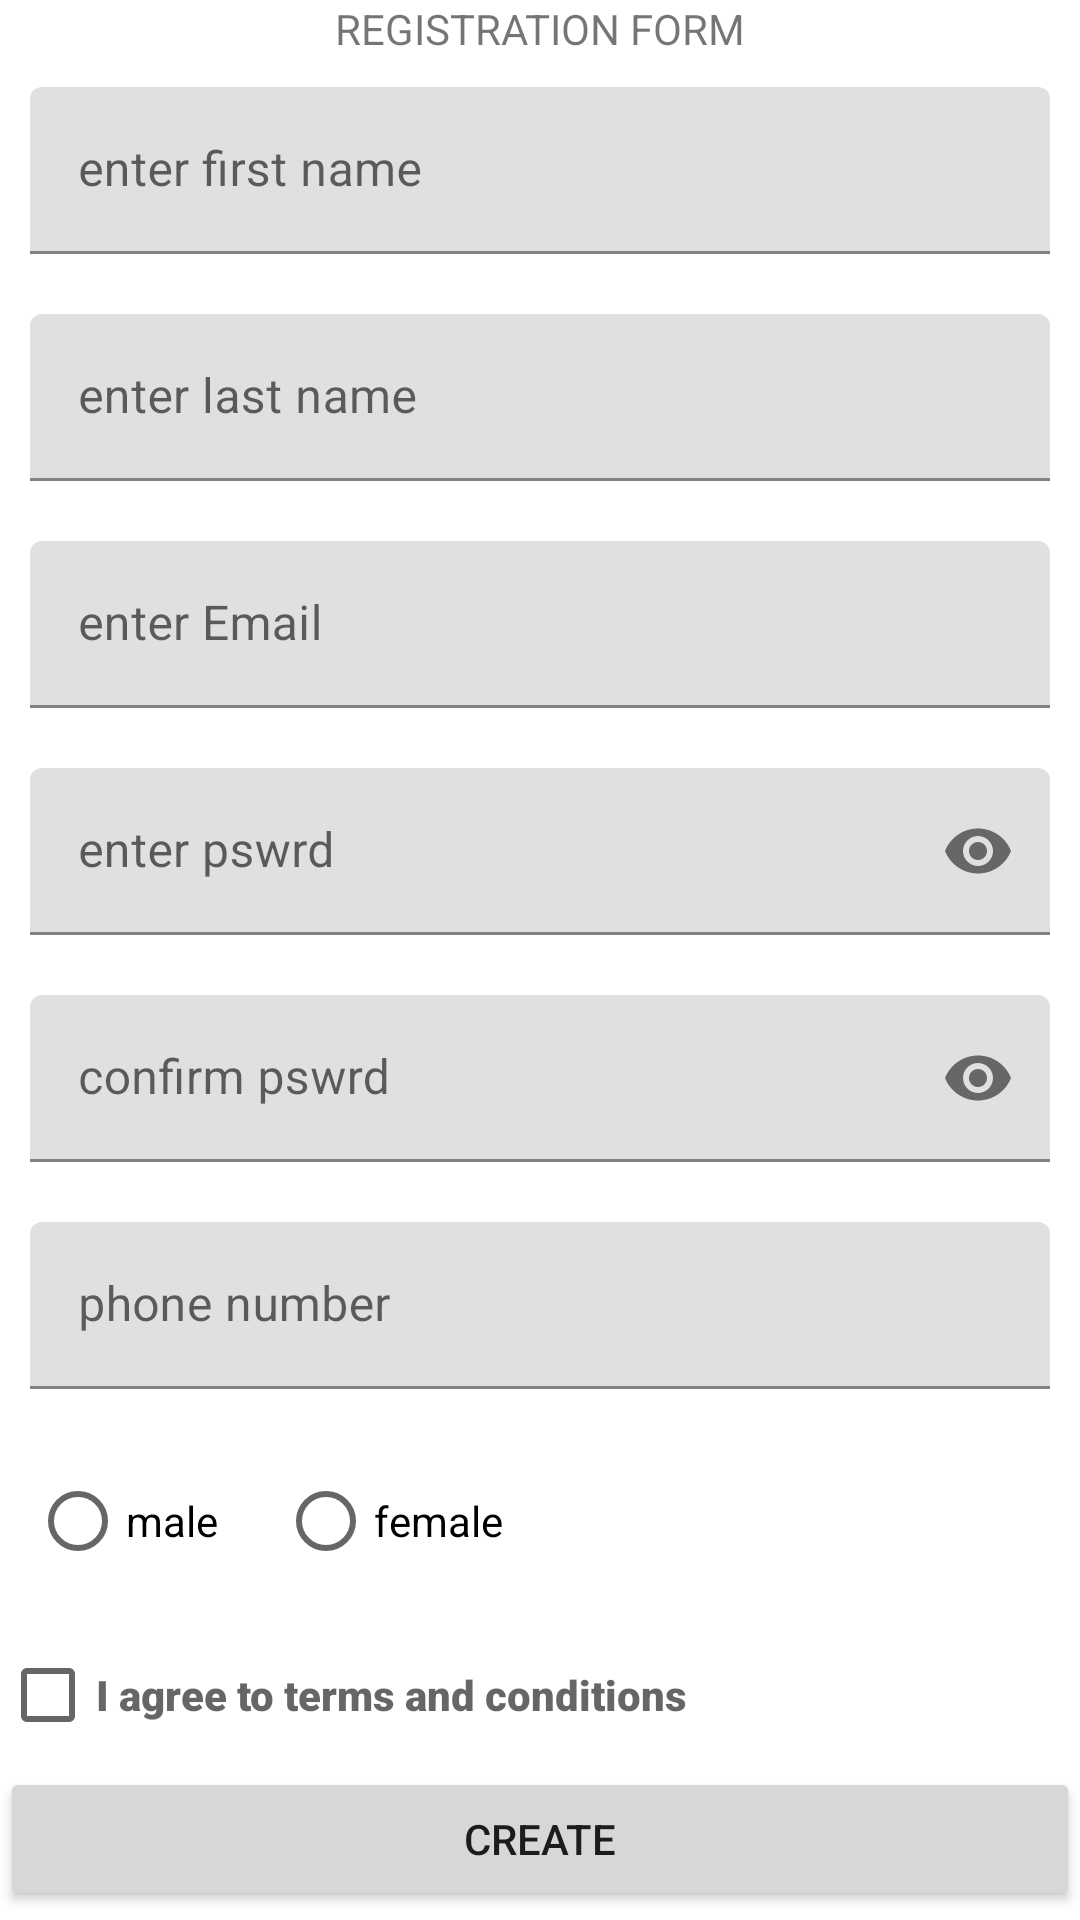

The Android layout XML behind this screen, and the referenced resources:
<!-- AndroidManifest.xml: application theme Theme.Mandeep -->
<!-- res/layout/activity_login.xml -->
<?xml version="1.0" encoding="utf-8"?>
<layout xmlns:android="http://schemas.android.com/apk/res/android">

    <ScrollView
        android:layout_width="match_parent"
        android:layout_height="match_parent">

        <androidx.constraintlayout.widget.ConstraintLayout xmlns:android="http://schemas.android.com/apk/res/android"
            xmlns:app="http://schemas.android.com/apk/res-auto"
            xmlns:tools="http://schemas.android.com/tools"
            android:layout_width="match_parent"
            android:layout_height="match_parent"
            tools:context=".LoginActivity">

            <TextView
                android:id="@+id/tv"
                android:layout_width="match_parent"
                android:layout_height="wrap_content"
                android:gravity="center"
                android:text="REGISTRATION FORM"
                app:layout_constraintTop_toTopOf="parent">

            </TextView>

            <com.google.android.material.textfield.TextInputLayout
                android:id="@+id/tilfname"
                android:layout_width="match_parent"
                android:layout_height="wrap_content"
                android:hint="enter first name"
                app:layout_constraintStart_toStartOf="parent"
                app:layout_constraintTop_toBottomOf="@+id/tv">

                <com.google.android.material.textfield.TextInputEditText
                    android:id="@+id/fname"
                    android:layout_width="match_parent"
                    android:layout_height="wrap_content"
                    android:layout_margin="10dp"
                    android:digits="abcdefghijklmnopqrstuvwxyz ABCDEFGHIJKLMNOPQRSTUVWXYZ"
                    android:maxLines="1"></com.google.android.material.textfield.TextInputEditText>
            </com.google.android.material.textfield.TextInputLayout>

            <com.google.android.material.textfield.TextInputLayout
                android:id="@+id/tillname"
                android:layout_width="match_parent"
                android:layout_height="wrap_content"
                android:hint="enter last name"
                app:layout_constraintStart_toStartOf="parent"
                app:layout_constraintTop_toBottomOf="@+id/tilfname">

                <com.google.android.material.textfield.TextInputEditText
                    android:id="@+id/lname"
                    android:layout_width="match_parent"
                    android:layout_height="wrap_content"
                    android:layout_margin="10dp"
                    android:digits="abcdefghijklmnopqrstuvwxyz ABCDEFGHIJKLMNOPQRSTUVWXYZ"
                    android:maxLines="1"></com.google.android.material.textfield.TextInputEditText>
            </com.google.android.material.textfield.TextInputLayout>

            <com.google.android.material.textfield.TextInputLayout
                android:id="@+id/tilemail"
                android:layout_width="match_parent"
                android:layout_height="wrap_content"
                android:hint="enter Email"
                app:layout_constraintStart_toStartOf="parent"
                app:layout_constraintTop_toBottomOf="@+id/tillname">

                <com.google.android.material.textfield.TextInputEditText
                    android:id="@+id/email"
                    android:layout_width="match_parent"
                    android:layout_height="wrap_content"
                    android:layout_margin="10dp"
                    android:inputType="textEmailAddress"
                    app:layout_constraintTop_toBottomOf="@+id/lname"></com.google.android.material.textfield.TextInputEditText>
            </com.google.android.material.textfield.TextInputLayout>

            <com.google.android.material.textfield.TextInputLayout
                android:id="@+id/tilpswrd"
                android:layout_width="match_parent"
                android:layout_height="wrap_content"
                android:hint="enter pswrd"
                android:inputType="numberPassword"
                app:layout_constraintStart_toStartOf="parent"
                app:layout_constraintTop_toBottomOf="@id/tilemail"
                app:passwordToggleEnabled="true">

                <com.google.android.material.textfield.TextInputEditText
                    android:id="@+id/pswrd"
                    android:layout_width="match_parent"
                    android:layout_height="wrap_content"
                    android:layout_margin="10dp"
                    android:inputType="numberPassword">

                </com.google.android.material.textfield.TextInputEditText>
            </com.google.android.material.textfield.TextInputLayout>

            <com.google.android.material.textfield.TextInputLayout
                android:id="@+id/tilconpswrd"
                android:layout_width="match_parent"
                android:layout_height="wrap_content"
                android:hint="confirm pswrd"
                android:inputType="numberPassword"
                app:layout_constraintStart_toStartOf="parent"
                app:layout_constraintTop_toBottomOf="@+id/tilpswrd"
                app:passwordToggleEnabled="true">

                <com.google.android.material.textfield.TextInputEditText
                    android:id="@+id/conpswrd"
                    android:layout_width="match_parent"
                    android:layout_height="wrap_content"
                    android:layout_margin="10dp"
                    android:inputType="numberPassword"></com.google.android.material.textfield.TextInputEditText>
            </com.google.android.material.textfield.TextInputLayout>

            <com.google.android.material.textfield.TextInputLayout
                android:id="@+id/tilphn"
                android:layout_width="match_parent"
                android:layout_height="wrap_content"
                android:hint="phone number"
                app:layout_constraintStart_toStartOf="parent"
                app:layout_constraintTop_toBottomOf="@+id/tilconpswrd">

                <com.google.android.material.textfield.TextInputEditText
                    android:id="@+id/phn"
                    android:layout_width="match_parent"
                    android:layout_height="wrap_content"
                    android:layout_margin="10dp"
                    android:inputType="number"
                    android:maxLines="1"></com.google.android.material.textfield.TextInputEditText>
            </com.google.android.material.textfield.TextInputLayout>

            <RadioGroup
                android:id="@+id/rdgrp"
                android:layout_width="match_parent"
                android:layout_height="wrap_content"
                android:orientation="horizontal"
                app:layout_constraintTop_toBottomOf="@+id/tilphn">

                <RadioButton
                    android:id="@+id/rdbtn1"
                    android:layout_width="wrap_content"
                    android:layout_height="wrap_content"
                    android:layout_margin="10dp"
                    android:text="male"
                    app:layout_constraintTop_toBottomOf="@+id/tilphn" />

                <RadioButton
                    android:id="@+id/rdbtn2"
                    android:layout_width="wrap_content"
                    android:layout_height="wrap_content"
                    android:layout_margin="10dp"
                    android:text="female"
                    app:layout_constraintTop_toBottomOf="@+id/tilphn" />

            </RadioGroup>

            <CheckBox
                android:id="@+id/chcbx"
                android:layout_width="match_parent"
                android:layout_height="wrap_content"
                android:fontFamily="sans-serif-black"
                android:hint="I agree to terms and conditions"
                app:layout_constraintTop_toBottomOf="@+id/rdgrp">

            </CheckBox>

            <Button
                android:id="@+id/btn"
                android:layout_width="match_parent"
                android:layout_height="wrap_content"
                android:text="create"
                app:layout_constraintTop_toBottomOf="@+id/chcbx" />






        </androidx.constraintlayout.widget.ConstraintLayout>
    </ScrollView>
</layout>
<!-- resources referenced by this layout -->
<resources>
  <style name="Theme.Mandeep" parent="Theme.MaterialComponents.DayNight.DarkActionBar">
          
          <item name="colorPrimary">@color/purple_500</item>
          <item name="colorPrimaryVariant">@color/purple_700</item>
          <item name="colorOnPrimary">@color/white</item>
          
          <item name="colorSecondary">@color/teal_200</item>
          <item name="colorSecondaryVariant">@color/teal_700</item>
          <item name="colorOnSecondary">@color/black</item>
          
          <item name="android:statusBarColor" tools:targetApi="l">?attr/colorPrimaryVariant</item>
          
      </style>
  <!-- not gathered from this repository: default colours our renderer supplied (Android Studio template values) -->
  <color name="purple_500">#FF6200EE</color>
  <color name="purple_700">#FF3700B3</color>
  <color name="teal_200">#FF03DAC5</color>
  <color name="teal_700">#FF018786</color>
  <color name="black">#FF000000</color>
  <color name="white">#FFFFFFFF</color>
</resources>
